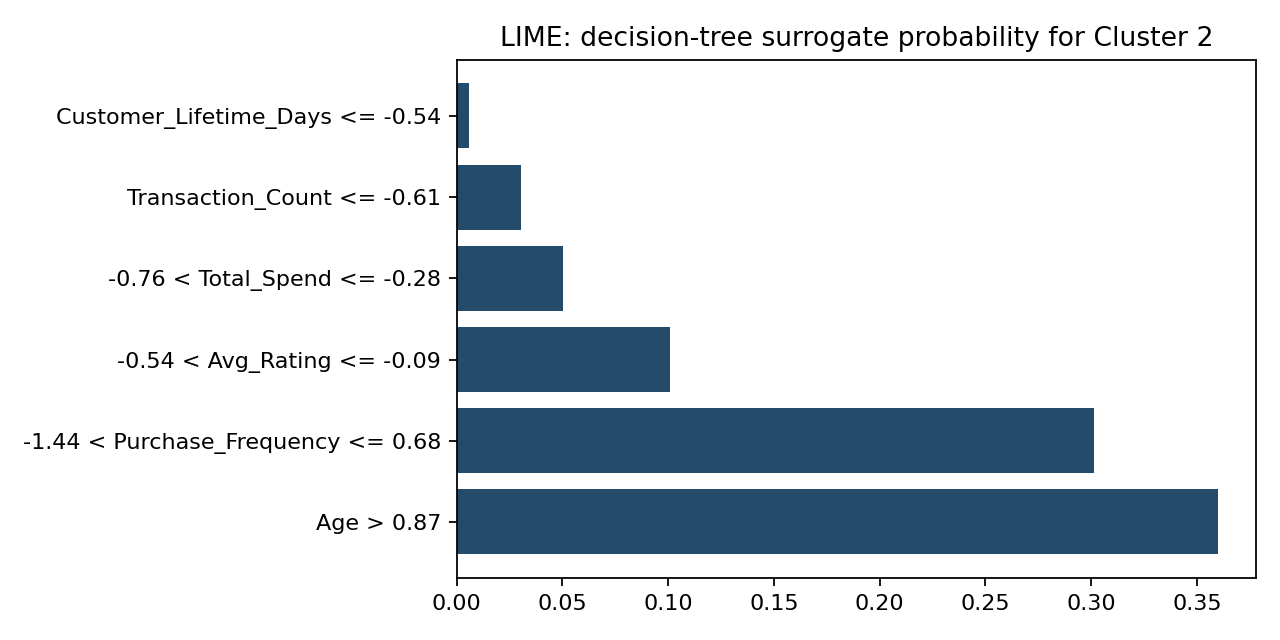

Data behind this chart, as committed beside it:
Feature condition, Weight
Age > 0.87, 0.3599
-1.44 < Purchase_Frequency <= 0.68, 0.3015
-0.54 < Avg_Rating <= -0.09, 0.1007
-0.76 < Total_Spend <= -0.28, 0.05046
Transaction_Count <= -0.61, 0.03042
Customer_Lifetime_Days <= -0.54, 0.005677
